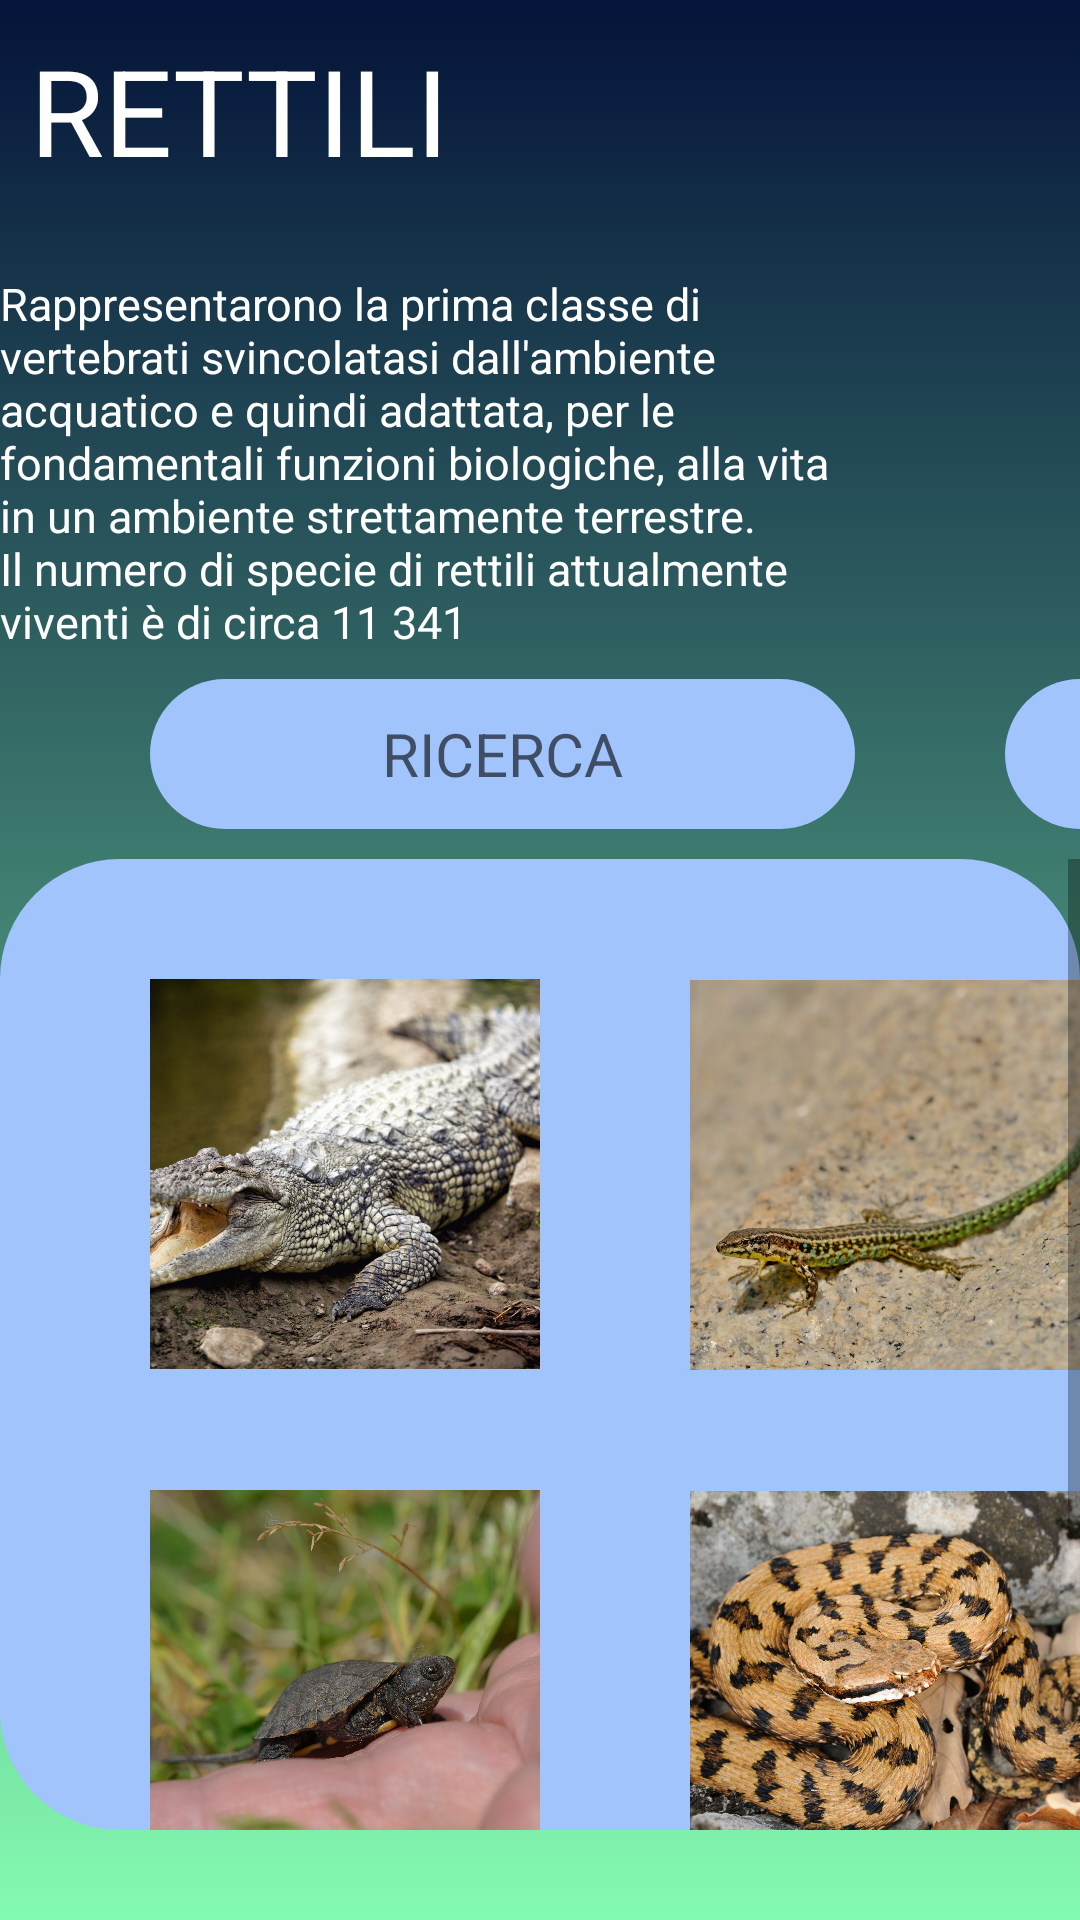

Reconstruct the res/layout file that produces this screen, plus the resources it refers to.
<!-- AndroidManifest.xml: application theme Theme.MySwanis -->
<!-- res/layout/specificyclass.xml -->
<?xml version="1.0" encoding="utf-8"?>
<RelativeLayout xmlns:android="http://schemas.android.com/apk/res/android"
    android:layout_width="match_parent"
    android:layout_height="match_parent">

    <LinearLayout
        android:layout_width="match_parent"
        android:layout_height="match_parent"
        android:orientation="vertical"
        android:background="@drawable/gradient_background">

        <LinearLayout
            android:layout_width="match_parent"
            android:layout_height="wrap_content"
            android:orientation="horizontal">

            <TextView
                android:id="@+id/textView3"
                android:layout_width="140dp"
                android:layout_height="60dp"
                android:text="RETTILI"
                android:layout_marginTop="10dp"
                android:layout_marginHorizontal="10dp"
                android:textColor="@color/white"
                android:textSize="40dp" />

            <ImageView
                android:id="@+id/imageView"
                android:layout_width="70dp"
                android:layout_height="70dp"
                android:layout_marginTop="20dp"
                android:layout_marginHorizontal="160dp"
                />

        </LinearLayout>

        <LinearLayout
            android:layout_width="match_parent"
            android:layout_height="wrap_content">

            <TextView
                android:id="@+id/textView7"
                android:layout_width="280dp"
                android:layout_height="wrap_content"
                android:text="Rappresentarono la prima classe di vertebrati svincolatasi dall'ambiente acquatico e quindi adattata, per le fondamentali funzioni biologiche, alla vita in un ambiente strettamente terrestre. Il numero di specie di rettili attualmente viventi è di circa 11 341"
                android:textColor="@color/white"
                android:textSize="15dp"/>

            <TextView
                android:id="@+id/textView4"
                android:layout_width="wrap_content"
                android:layout_height="match_parent"
                android:textSize="16dp"
                android:translationX="30dp"
                android:textColor="@color/white" />
        </LinearLayout>
        <LinearLayout
            android:layout_width="match_parent"
            android:layout_height="wrap_content"
            android:layout_marginBottom="10dp">

            <EditText
                android:id="@+id/editTextTextPersonName"
                android:layout_width="235dp"
                android:layout_height="50dp"
                android:background="@drawable/layout_bgcerca"
                android:ems="10"
                android:textSize="20dp"
                android:inputType="textPersonName"
                android:hint="RICERCA"
                android:gravity="center"
                android:layout_marginHorizontal="50dp"
                android:layout_marginTop="10dp"/>

            <ImageButton
                android:id="@+id/btnsource"
                android:layout_width="59dp"
                android:layout_height="50dp"
                android:layout_marginTop="10dp"
                android:background="@drawable/layout_bgcerca"
                android:src="@drawable/src" />

        </LinearLayout>

    <LinearLayout
        android:layout_width="match_parent"
        android:layout_height="wrap_content"
        android:layout_marginBottom="30dp"
        android:background="@drawable/layout_bgcerca">

        <ScrollView
            android:layout_width="wrap_content"
            android:layout_height="340dp">

            <LinearLayout
                android:layout_width="410dp"
                android:layout_height="350dp"
                android:orientation="vertical">

                    <ImageButton
                        android:id="@+id/btn"
                        android:layout_width="130dp"
                        android:layout_height="130dp"
                        android:layout_marginTop="40dp"
                        android:background="@drawable/alligatmissisi"
                        android:translationX="50dp" />

                    <ImageButton
                        android:id="@+id/imageView6"
                        android:layout_width="130dp"
                        android:layout_height="130dp"
                        android:layout_marginTop="-130dp"
                        android:background="@drawable/lucertolamuraiola"
                        android:translationX="230dp" />

            <ImageButton
                android:id="@+id/btn1"
                android:layout_width="130dp"
                android:layout_height="130dp"
                android:layout_marginTop="40dp"
                android:background="@drawable/testugpalustre"
                android:translationX="50dp" />

            <ImageButton
                android:id="@+id/btn3"
                android:layout_width="130dp"
                android:layout_height="130dp"
                android:layout_marginTop="-130dp"
                android:background="@drawable/vipera"
                android:translationX="230dp" />

            <ImageButton
                android:id="@+id/btn4"
                android:layout_width="130dp"
                android:layout_height="130dp"
                android:layout_marginTop="40dp"
                android:background="@drawable/geco"
                android:translationX="50dp" />

            <ImageButton
                android:id="@+id/btn5"
                android:layout_width="130dp"
                android:layout_height="130dp"
                android:layout_marginTop="-130dp"
                android:background="@drawable/boaconstrictor"
                android:translationX="230dp" />
            </LinearLayout>
        </ScrollView>
    </LinearLayout>

        <LinearLayout
            android:layout_width="match_parent"
            android:layout_height="wrap_content"
            android:orientation="horizontal"
            android:paddingTop="30dp">

            <ImageButton
                android:id="@+id/imageButton20"
                android:layout_width="50dp"
                android:layout_height="50dp"
                android:background="@drawable/layout_bg"
                android:translationX="15dp"
                android:src="@drawable/ic_data"/>

            <ImageButton
                android:id="@+id/imageButton21"
                android:layout_width="50dp"
                android:layout_height="50dp"
                android:background="@drawable/layout_bg"
                android:translationX="125dp"
                android:src="@drawable/ic_home"/>

            <ImageButton
                android:id="@+id/imageButton22"
                android:layout_width="50dp"
                android:layout_height="50dp"
                android:background="@drawable/layout_bg"
                android:translationX="250dp"
                android:src="@drawable/ic_utente"/>

        </LinearLayout>
    </LinearLayout>
</RelativeLayout>
<!-- resources referenced by this layout -->
<resources>
  <!-- drawable alligatmissisi: jpg bitmap (drawable-v24, 245221 bytes) -->
  <!-- drawable boaconstrictor: jpg bitmap (drawable-v24, 336884 bytes) -->
  <!-- drawable geco: jpg bitmap (drawable-v24, 365041 bytes) -->
  <!-- drawable gradient_background (drawable) -->
  <?xml version="1.0" encoding="utf-8"?>
  <selector xmlns:android="http://schemas.android.com/apk/res/android">
      <item>
          <shape>
              <gradient
                  android:angle="90"
                  android:startColor="#84fab0"
                  android:endColor="#041339"/>
          </shape>
      </item>
  </selector>
  <!-- drawable ic_data (drawable-anydpi) -->
  <vector xmlns:android="http://schemas.android.com/apk/res/android"
      android:width="24dp"
      android:height="24dp"
      android:viewportWidth="24"
      android:viewportHeight="24"
      android:tint="#F7F8F8"
      android:alpha="0.8">
    <path
        android:fillColor="@android:color/white"
        android:pathData="M20,3h-1L19,1h-2v2L7,3L7,1L5,1v2L4,3c-1.1,0 -2,0.9 -2,2v16c0,1.1 0.9,2 2,2h16c1.1,0 2,-0.9 2,-2L22,5c0,-1.1 -0.9,-2 -2,-2zM20,21L4,21L4,8h16v13z"/>
  </vector>
  <!-- drawable ic_home (drawable-anydpi) -->
  <vector xmlns:android="http://schemas.android.com/apk/res/android"
      android:width="24dp"
      android:height="24dp"
      android:viewportWidth="24"
      android:viewportHeight="24"
      android:tint="#F7F8F8"
      android:alpha="0.8">
    <path
        android:fillColor="@android:color/white"
        android:pathData="M10,20v-6h4v6h5v-8h3L12,3 2,12h3v8z"/>
  </vector>
  <!-- drawable ic_utente (drawable-anydpi) -->
  <vector xmlns:android="http://schemas.android.com/apk/res/android"
      android:width="24dp"
      android:height="24dp"
      android:viewportWidth="24"
      android:viewportHeight="24"
      android:tint="#F7F8F8"
      android:alpha="0.8">
    <path
        android:fillColor="@android:color/white"
        android:pathData="M12,12c2.21,0 4,-1.79 4,-4s-1.79,-4 -4,-4 -4,1.79 -4,4 1.79,4 4,4zM12,14c-2.67,0 -8,1.34 -8,4v2h16v-2c0,-2.66 -5.33,-4 -8,-4z"/>
  </vector>
  <!-- drawable layout_bg (drawable) -->
  <?xml version="1.0" encoding="utf-8"?>
  <shape xmlns:Android="http://schemas.android.com/apk/res/android">
      <solid Android:color="#041339"/>
      <stroke/>
      <corners Android:topLeftRadius="40dp" Android:topRightRadius="40dp"
          Android:bottomLeftRadius="40dp" Android:bottomRightRadius="40dp" />
      <padding Android:left="0dp" Android:top="0dp" Android:right="0dp"
          Android:bottom="0dp"/>
  </shape>
  <!-- drawable layout_bgcerca (drawable) -->
  <?xml version="1.0" encoding="utf-8"?>
  <shape xmlns:Android="http://schemas.android.com/apk/res/android">
      <solid Android:color="#a1c4fd"/>
      <stroke/>
      <corners Android:topLeftRadius="40dp" Android:topRightRadius="40dp"
          Android:bottomLeftRadius="40dp" Android:bottomRightRadius="40dp" />
      <padding Android:left="0dp" Android:top="0dp" Android:right="0dp"
          Android:bottom="0dp"/>
  </shape>
  <!-- drawable lucertolamuraiola: jpg bitmap (drawable-v24, 137138 bytes) -->
  <!-- drawable testugpalustre: jpg bitmap (drawable-v24, 345694 bytes) -->
  <!-- drawable vipera: jpg bitmap (drawable-v24, 285264 bytes) -->
  <style name="Theme.MySwanis" parent="Theme.MaterialComponents.DayNight.DarkActionBar">
          
          <item name="colorPrimary">@color/purple_500</item>
          <item name="colorPrimaryVariant">@color/purple_700</item>
          <item name="colorOnPrimary">@color/white</item>
          
          <item name="colorSecondary">@color/teal_200</item>
          <item name="colorSecondaryVariant">@color/teal_700</item>
          <item name="colorOnSecondary">@color/black</item>
          
          <item name="android:statusBarColor" tools:targetApi="l">?attr/colorPrimaryVariant</item>
          
      </style>
  <!-- not gathered from this repository: default colours our renderer supplied (Android Studio template values) -->
  <color name="purple_500">#FF6200EE</color>
  <color name="purple_700">#FF3700B3</color>
  <color name="teal_200">#FF03DAC5</color>
  <color name="teal_700">#FF018786</color>
  <color name="black">#FF000000</color>
  <color name="white">#FFFFFFFF</color>
</resources>
